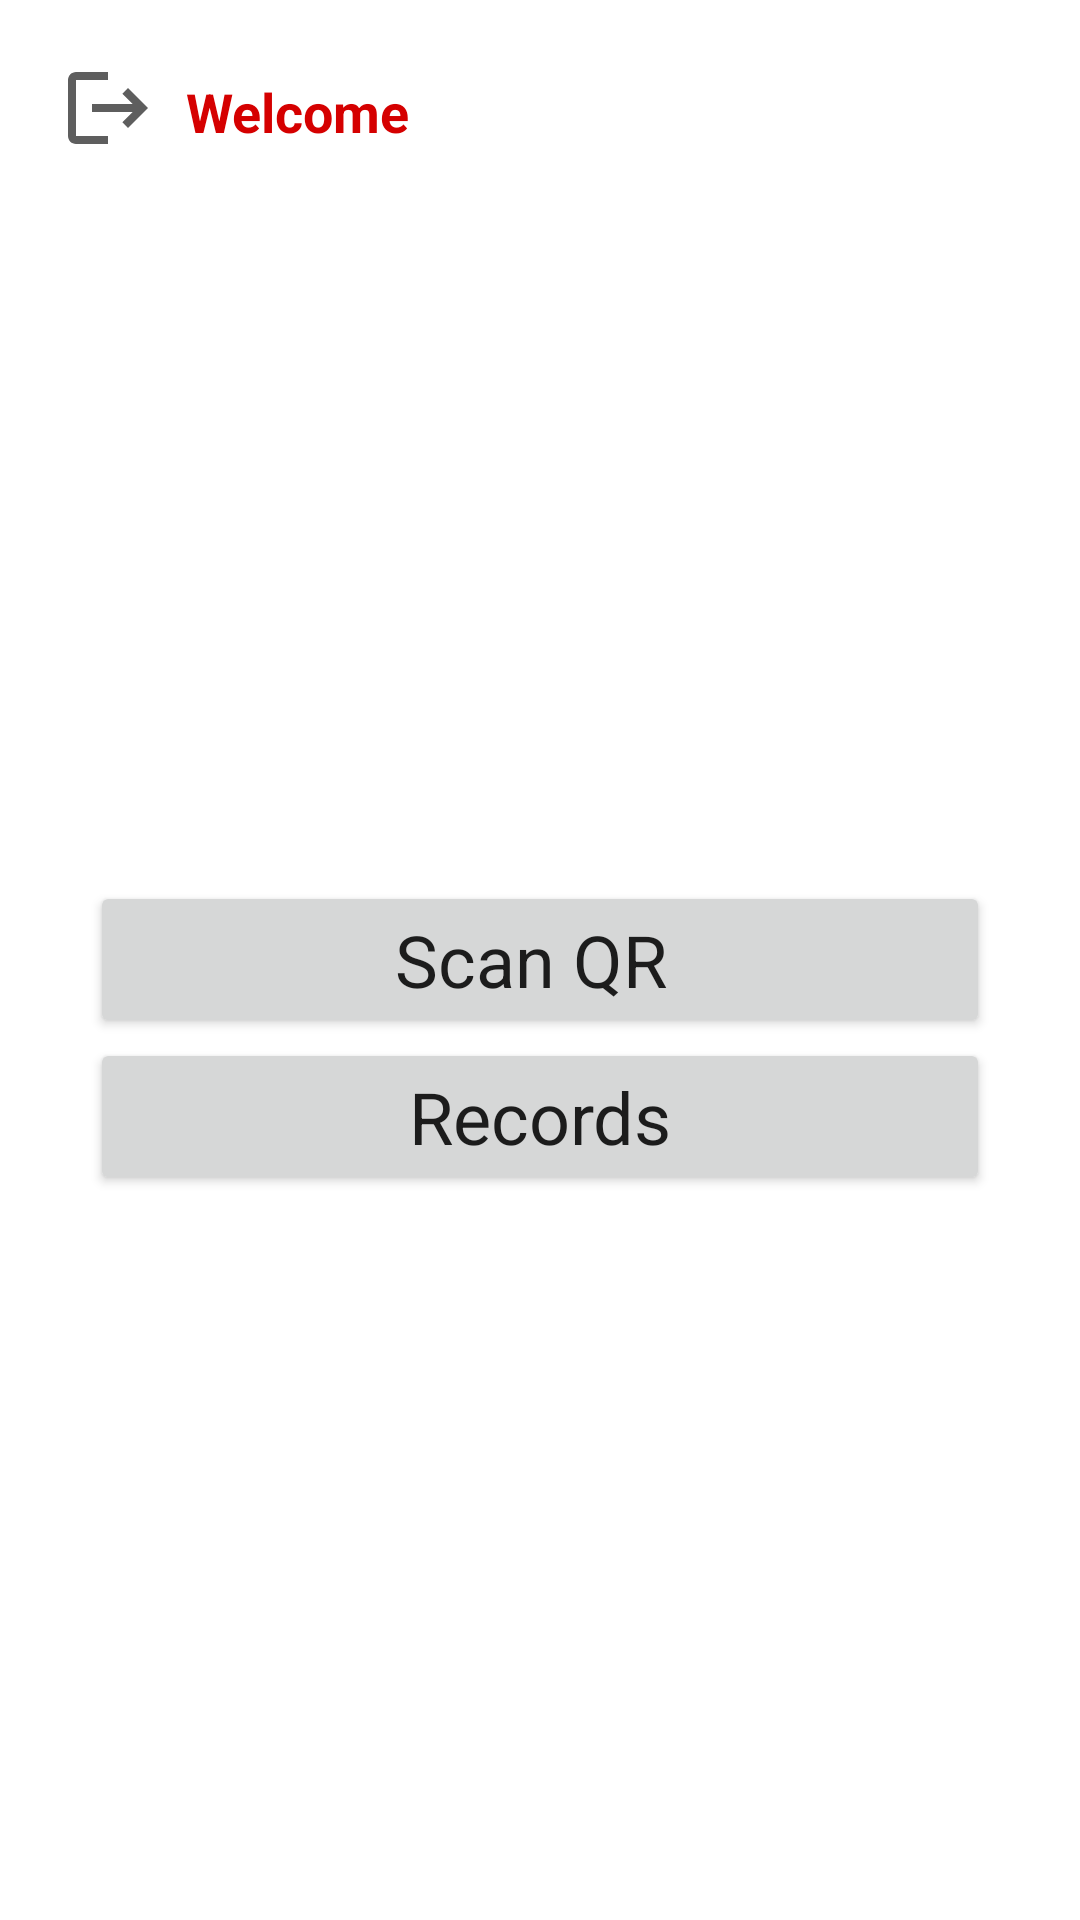

Layout XML and referenced resources for this Android screen:
<!-- AndroidManifest.xml: application theme Theme.ResoluteAI -->
<!-- res/layout/activity_main.xml -->
<?xml version="1.0" encoding="utf-8"?>
<LinearLayout   xmlns:android="http://schemas.android.com/apk/res/android"
    xmlns:app="http://schemas.android.com/apk/res-auto"
    xmlns:tools="http://schemas.android.com/tools"
    android:layout_width="match_parent"
    android:layout_height="match_parent"
    android:orientation="vertical"
    tools:context=".MainActivity"
    android:gravity="center"
    android:background="@drawable/back"
    >
    <LinearLayout
        android:layout_width="match_parent"
        android:layout_height="wrap_content"
        android:orientation="horizontal">

        <ImageView
            android:id="@+id/imageView2"
            android:layout_marginTop="20dp"
            android:layout_marginLeft="20dp"
            android:layout_width="32dp"
            android:layout_height="32dp"
            app:srcCompat="@drawable/ic_baseline_logout_24" />
        <TextView
            android:id="@+id/name"
            android:paddingTop="25dp"
            android:paddingLeft="10dp"
            android:layout_width="wrap_content"
            android:layout_height="wrap_content"
            android:layout_gravity="start"
            android:textColor="#D50000"
            android:text="Welcome "

            android:textSize="18sp"
            android:textStyle="bold"
            app:fontFamily="@font/abeezee"

             />




    </LinearLayout>

    <LinearLayout xmlns:android="http://schemas.android.com/apk/res/android"
        xmlns:app="http://schemas.android.com/apk/res-auto"
        xmlns:tools="http://schemas.android.com/tools"
        android:layout_width="match_parent"
        android:layout_height="match_parent"
        android:orientation="vertical"
        tools:context=".MainActivity"
        android:gravity="center"

        >


        <Button
            android:id="@+id/buttonScanQR"
            android:layout_width="300dp"
            android:layout_height="wrap_content"
            app:cornerRadius="100dp"
            android:padding="10dp"
            app:fontFamily="@font/abeezee"
            android:textSize="24sp"
            android:text="Scan QR "
            android:textAllCaps="false"
            android:elevation="8dp"
            />
        <Button
            android:id="@+id/buttonLoadQR"
            android:layout_width="300dp"
            android:layout_height="wrap_content"
            app:cornerRadius="100dp"
            android:padding="10dp"
            app:fontFamily="@font/abeezee"
            android:textSize="24sp"
            android:text="Records"
            android:textAllCaps="false"
            android:elevation="8dp"
            />
    </LinearLayout>




</LinearLayout>
<!-- resources referenced by this layout -->
<resources>
  <!-- drawable ic_baseline_logout_24 (drawable) -->
  <vector android:autoMirrored="true" android:height="100dp"
      android:tint="#5E5E5E" android:viewportHeight="24"
      android:viewportWidth="24" android:width="100dp" xmlns:android="http://schemas.android.com/apk/res/android">
      <path android:fillColor="@android:color/white" android:pathData="M17,7l-1.41,1.41L18.17,11H8v2h10.17l-2.58,2.58L17,17l5,-5zM4,5h8V3H4c-1.1,0 -2,0.9 -2,2v14c0,1.1 0.9,2 2,2h8v-2H4V5z"/>
  </vector>
  <style name="Theme.ResoluteAI" parent="Theme.MaterialComponents.DayNight.NoActionBar">
          
  
          <item name="colorPrimary">@color/red</item>
          <item name="colorPrimaryVariant">@color/dark_red</item>
          <item name="colorOnPrimary">@color/white</item>
  
          
          <item name="colorSecondary">@color/light_red</item>
          <item name="colorSecondaryVariant">@color/orange_red</item>
          <item name="colorOnSecondary">@color/black</item>
          
          <item name="android:statusBarColor" tools:targetApi="l">?attr/colorPrimaryVariant</item>
          
      </style>
  <color name="red">#B10000</color>
  <color name="dark_red">#7E0000</color>
  <color name="white">#FFFFFFFF</color>
  <color name="light_red">#FF3B3B</color>
  <color name="orange_red">#DD2C00</color>
  <color name="black">#FF000000</color>
</resources>
